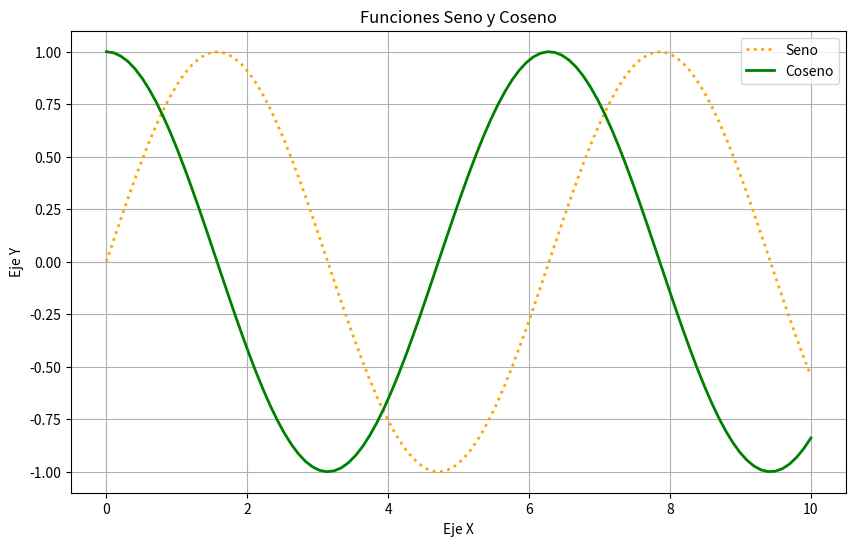
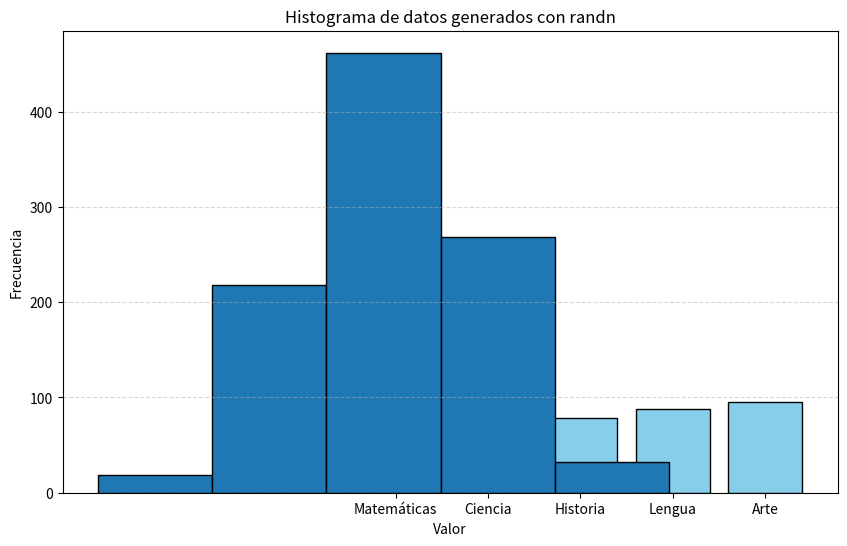

Reproduce these figures in Python, in order.
import numpy as np

#Creación de un array de NumPy a partir de una lista proporcionada

a = np.array([1, 2, 3, 4, 5, 6])
print(a)

# Extraer el valor del array en la posicón 0
print(f"a[0] = {a[0]}")

# Asignar el valor del array en la posicón 2
a[2] = 10

print("a[2] = {}".format(a[2]))

print(a)

# Slices (Rebanadas de datos)

print(a[:3])

print(a[2:])


# Se obtiene una slice de a, extrae los elementos de "a" a partir del índice 3 
# a =[ 1  2 10  4  5  6]

b = a[3:]

print(b)

# Se modifica la vista b (apunta a la dirección de memoria a)
b[0] = 40

# se imprime a que fue modificado a través de la vista b
print(a)

A = np.array([[1, 2, 3, 4], 
              [5, 6, 7, 8], 
              [9, 10, 11, 12]])
print(A)

# Acceso a la matriz dentro del mismo corchete
print(A[1,3])

# De manera haitual en Python
print(A[1][3])


print(A.ndim)

print(A.shape)
# matriz de 3 x 4 (renglones x columnas)

print(A.size)
# matriz de 3 x 4 (12 elementos)

print(A.dtype)

# para especificar el tamaño del tipo de dato en la creación del array, float de 64 bits
B = np.array([[1, 2, 3, 4], 
              [5, 6, 7, 8], 
              [9, 10, 11, 12]], dtype=np.float64)
print(B.dtype)              

import numpy as np

# Crear arreglos con diferentes tipos de datos

arr_int = np.array([1, 2, 3, 4], dtype=np.int32)  # Arreglo de enteros 32 bits
arr_float = np.array([1.1, 2.0, 3.0, 4.0], dtype=np.float64)  # Arreglo de flotantes 64 bits
arr_str = np.array(['A', '2', '3', '4'], dtype=np.str_)  # Arreglo de cadenas unicode

print("Arreglo de enteros:")
print(arr_int)
print("Tipo de dato:", arr_int.dtype)

print("\nArreglo de flotantes:")
print(arr_float)
print("Tipo de dato:", arr_float.dtype)

print("\nArreglo de cadenas:")
print(arr_str)
print("Tipo de dato:", arr_str.dtype)
            


# Conversión de tipos de datos
arr_int_to_float = arr_int.astype(np.float64)  # Convertir enteros a flotantes
arr_float_to_int = arr_float.astype(np.int32)  # Convertir flotantes a enteros

print("\nArreglo de enteros convertido a flotantes:")
print(arr_int_to_float)
print("Tipo de dato:", arr_int_to_float.dtype)

print("\nArreglo de flotantes convertido a enteros:")
print(arr_float_to_int)
print("Tipo de dato:", arr_float_to_int.dtype)


#Creacion de matriz inicializada con 1s
np.ones((3,5))

#Creacion de matriz inicializada con 0s
np.zeros((3,5))

#Creacion de matriz cuadrada con 1s en la diagonal

np.eye(5)

# arange: crea un arreglo igualmente espaciado (inicio, parada, paso)
print(np.arange(0,15, 1))

print(np.arange(-10,10 + 1, 2))


# randn: crera una muestra (muestras) de acuerdo a una distribución uniforme sobre  [0,1)
# crea una matriz de 3x4
a = np.random.rand(3,4)

print(a)



# randn: crera una muestra (muestras) de acuerdo a la distribución estándar normal, media=0, varianza=1
# crea una matriz de 3x4
a = np.random.randn(3,4)

print(a)



# normal: Extraer muestras aleatorias de una distribución normal (gaussiana).
# crea una matriz de 3x4
mu, sigma = 0, 0.1 # media y desviación estándard
s = np.random.normal(mu, sigma, 10)
print(s)





import numpy as np
# randintn: Devuelve números enteros aleatorios desde un número inicial  (inclusive) hasta un valor final (exclusivo) de una distribución uniforme discreta.
#  np.random.randint(inicial, final, size=xxx)

a = np.random.randint(-10,10)
print(a)

# Devuelve un número entre 1 y 10 
a = np.random.randint(1,10)
print(a)

# Devuelve un vector número entre 1 y 20 
a = np.random.randint(1,20, size=10)
print(a)

# Crea una matriz de 3x4
a = np.random.randint(1,10, (3,4))
print(a)


# linspace: Devuelve el número de muestras espaciadas uniformemente, calculadas sobre el intervalo [inicio, fin] dependiendo del valor endpoint=True (default) incluye al valor "fin".
# 
import numpy as np
x = np.linspace(0, 10, 30)  # 30 puntos entre 0 y 10
print(x)


# ones_like: Devuelve una matriz de unos con la misma forma y tipo que una matriz dada.

# Crea una matriz de 3x4
y = np.random.normal(mu, sigma, (3,4))
print(y)
b = np.ones_like(y)
print(b)




# Cambia la forma de un arreglo sin cambiar sus datos

A = np.arange(0,15)
print("A =",  A)
print(A.shape)

A = A.reshape(3,5)
print("forma nueva A = ")
print(A)
print(A.shape)


# Crea un matriz con valores inicializados a un valor específico ( matriz, valor)

np.full((3, 4), 8)


# Insertar valores a lo largo del eje dado antes de los índices dados.

a = np.array([1, 2, 3, 4])
print(np.insert(a, 1, 5))

print(np.insert(a, 1, [5, 6, 7, 8]))


# Devuelve una copia de la matriz colapsada en una dimensión.

a = np.array([[1, 1], [2, 2], [3, 3]])
print(a.flatten())


import matplotlib.pyplot as plt
import numpy as np

# Datos para el gráfico
x = np.linspace(0, 10, 100)  # 100 puntos entre 0 y 10
y1 = np.sin(x)               # Función seno
y2 = np.cos(x)               # Función coseno

# Crear una nueva figura
plt.figure(figsize=(10, 6))

# Graficar la función seno
# datos tabulares para el eje x =x; eje y = y1

plt.plot(x, y1, label='Seno', color='orange', linestyle=':', linewidth=2)

# Graficar la función coseno

plt.plot(x, y2, label='Coseno', color='green', linestyle='-', linewidth=2)

# Añadir título y etiquetas
plt.title('Funciones Seno y Coseno')
plt.xlabel('Eje X')
plt.ylabel('Eje Y')

# Añadir una leyenda
plt.legend()

# Mostrar el gráfico
plt.grid(True)
plt.show()





import matplotlib.pyplot as plt


# Datos de ejemplo
materias = ['Matemáticas', 'Ciencia', 'Historia', 'Lengua', 'Arte']
calificaciones = [85, 90, 78, 88, 95]

# Crear el gráfico de barras
plt.figure(figsize=(10, 6))
plt.bar(materias, calificaciones, color='skyblue', edgecolor='black')

# Añadir título y etiquetas
plt.title('Calificaciones del Estudiante')
plt.xlabel('Materias')
plt.ylabel('Calificaciones')

# Mostrar el gráfico
plt.grid(axis='y', linestyle='--', alpha=0.5)
plt.show()


import matplotlib.pyplot as plt
import numpy as np

# Generar arreglo
arreglo = np.random.randn(1000)

# Crear histograma  bins= tamaño del espaciado delos datos
plt.hist(arreglo, bins=5, edgecolor='black')
plt.title("Histograma de datos generados con randn")
plt.xlabel("Valor")
plt.ylabel("Frecuencia")
plt.show()





import numpy as np

# Crear arreglos
A = np.array([1, 2, 3, 4])
B = np.array([5, 6, 7, 8])


# Operaciones elementales
print("Arreglo  A:", A)
print("Arreglo B:", B)

# Suma y resta
suma = A + B
resta = A - B

print("\nSuma de A+B:")
print(suma)

print("\nResta de A-B :")
print(resta)



# Multiplicación y división (elemento a elemento)

multiplicacion = A * B
division = A / B

print("\nMultiplicación de arreglos:")
print(multiplicacion)

print("\nDivisión de arreglos:")
print(division)


# Operaciones matemáticas

print("\nOperaciones matemáticas avanzadas:")

# Potencia
C = np.power(A, 2)  # Eleva cada elemento de A al cuadrado
print("Potencia (A^2):")
print(C)


# Raíz cuadrada

D = np.sqrt(B)  # Calcula la raíz cuadrada de cada elemento de B
print("Raíz cuadrada de B:")
print(D)




# Estadísticas
print("\nEstadísticas:")

# Media y desviación estándar
media = np.mean(A)
desviacion_estandar = np.std(A)

print("Media de A:")
print(media)



print("Desviación estándar de A:")
print(desviacion_estandar)



# Máximo y mínimo

maximo = np.max(B)
minimo = np.min(B)

print("\nValor máximo de B:")
print(maximo)

print("Valor mínimo de B:")
print(minimo)



# Producto escalar
producto_escalar = np.dot(A, B)
print("\nProducto escalar de A y B:")
print(producto_escalar)



